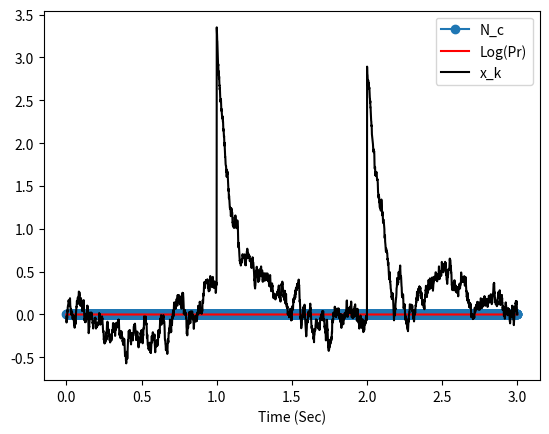

This chart was generated by the following Python code:
import math
import numpy as np
import matplotlib.pyplot as plt

global Delta
global K
global T
def simulate_input(_K):
    """ """

    global Delta
    global K
    global T
    # Simulation Time Length (Intervals)
    # T =
    K = _K
    #Delta = T / float(K)

    Delta = 1 * MSEC
    T = K * Delta

    last_every_second = -1000.0

    for k in range(K):
        t = k * Delta
        every_second = ( t ) % 1.0
        if every_second < last_every_second:
            I_k = 1.0
        else:
            I_k = 0.0
        last_every_second = every_second
        yield k,t,I_k

range(2)
n0 = {'rho': 0.99, 'alpha': 3.0, 'sigma_eps':math.sqrt(0.001), 'mu': -4.9, 'beta': 0.0}
BETA_RANGE = [0.9, 1.1]
NEURONS = 20
MSEC = 0.001

na = []
for i in range(NEURONS):
    n = n0.copy()
    d = BETA_RANGE[1] - BETA_RANGE[0]
    n['beta'] = (np.random.rand() * d) + BETA_RANGE[0]
    na.append(n)

#for n in na:eps_k
#    print n['beta']



K = 3000
x_arr = np.zeros((K,))
Nc_arr = np.zeros((K,))
t_arr = np.zeros((K,))
fire_probability_arr  = np.zeros((K,))
lambda_arr  = np.zeros((K,))

last_x_k = 0.0
Nc = 0
for k,t,I_k in simulate_input(K):
    #print t,k,I_k

    n = na[0]

    # x_k is the State
    eps_k = n['sigma_eps'] * np.random.randn()
    x_k = n['rho'] * last_x_k  + n['alpha'] * I_k + eps_k
    last_x_k = x_k

    lambda_k = math.exp(n['mu'] + n['beta'] * x_k)
    fire_probability = lambda_k * Delta
    fire = fire_probability > np.random.rand()

    #print "n['mu'] + n['beta'] * x_k, lambda_k * Delta", n['mu'],n['beta'],x_k, lambda_k, Delta

    #output = (x_k * Delta) > np.random.rand()
    #Nc += output

    Nc += fire

    x_arr[k] = x_k
    Nc_arr[k] = Nc
    t_arr[k] = t

    fire_probability_arr[k] = fire_probability
    lambda_arr[k] = lambda_k


#plt.plot(x_arr, Nc_arr, 'o-')
plt.plot(t_arr, Nc_arr, 'o-', label='N_c')
#plt.plot(t_arr, lambda_arr, 'r.', label='\lambda')
#plt.plot(t_arr, np.log(fire_probability_arr), 'r.', label='Log(Pr)')
plt.plot(t_arr, fire_probability_arr, 'r', label='Log(Pr)')
plt.plot(t_arr, x_arr, 'k-', label='x_k')
plt.xlabel('Time (Sec)')
#legend = plt.legend(loc='upper center', shadow=True)
plt.legend()
plt.show()
